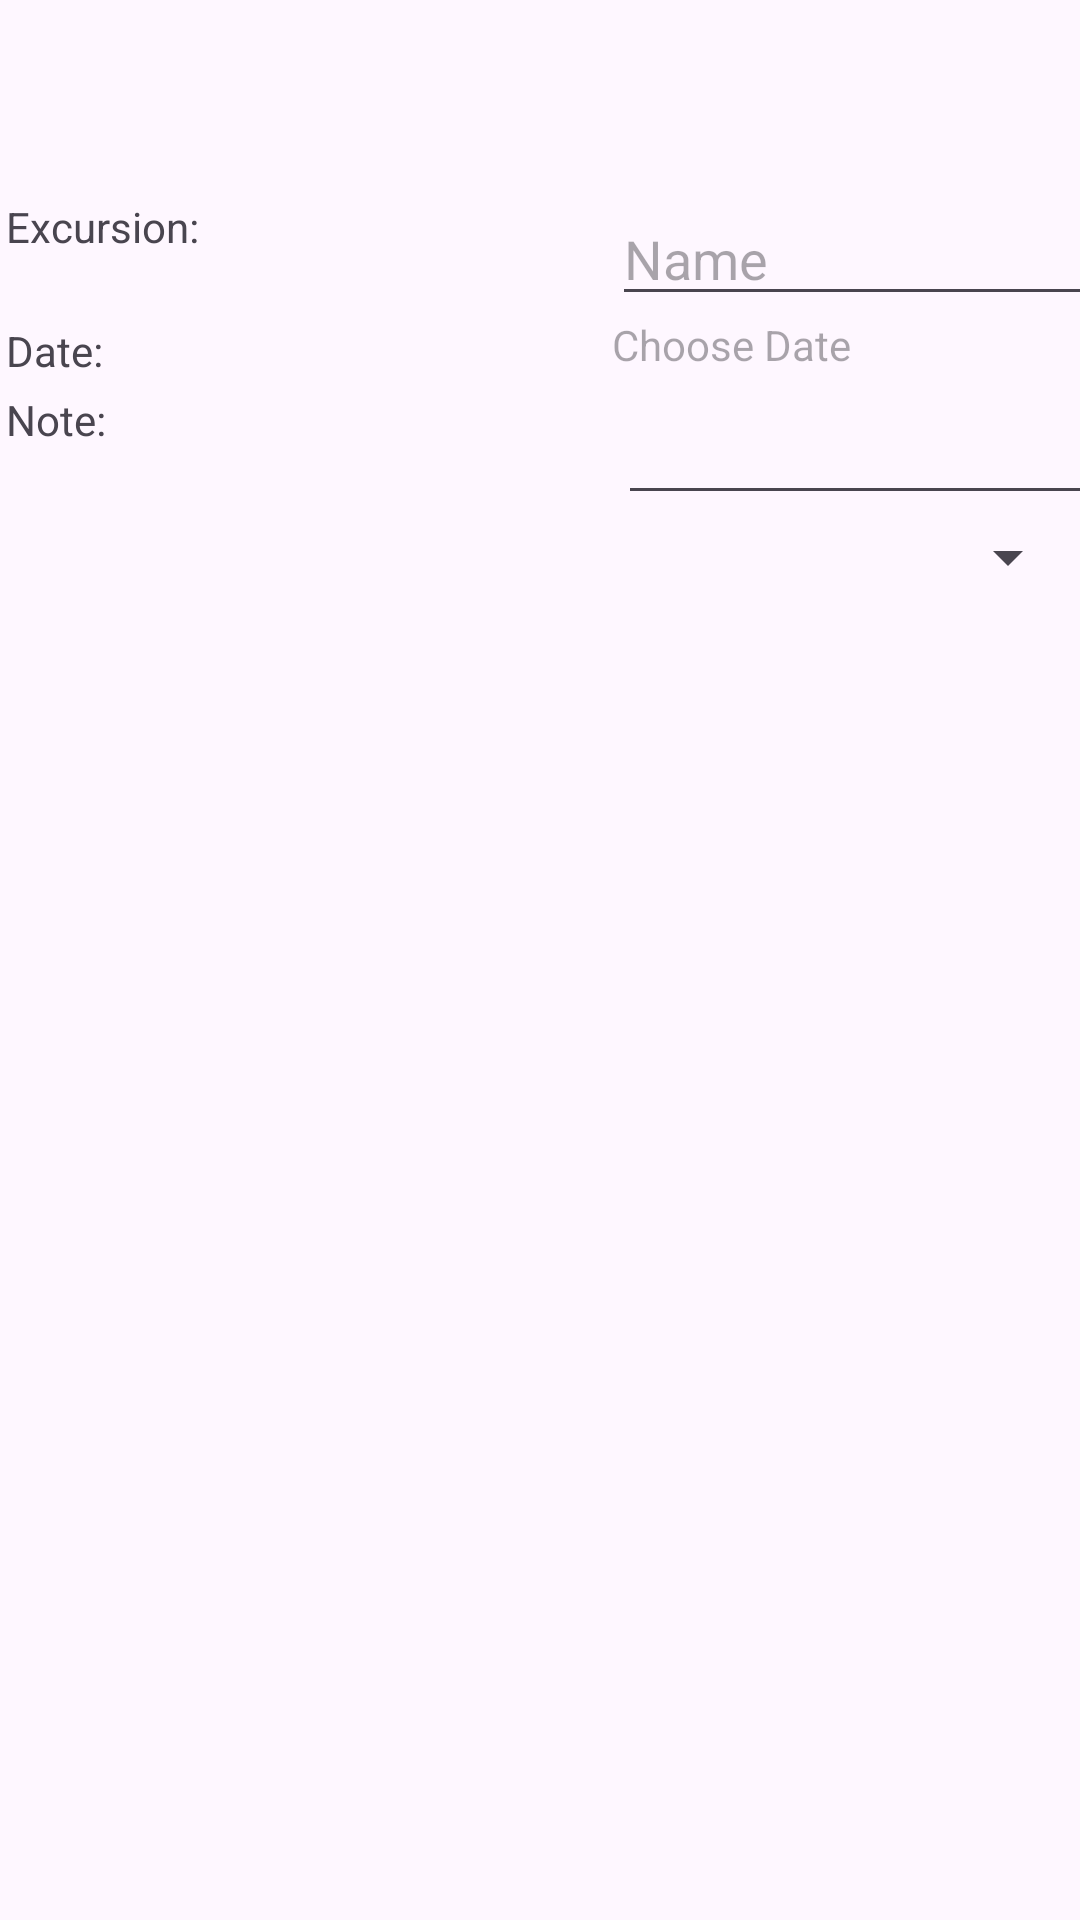

This screen was rendered from an Android layout file. Write that file and the resources it references.
<!-- AndroidManifest.xml: application theme Theme.D308Jacobson -->
<!-- res/layout/activity_excursion_details.xml -->
<?xml version="1.0" encoding="utf-8"?>
<androidx.constraintlayout.widget.ConstraintLayout xmlns:android="http://schemas.android.com/apk/res/android"
    xmlns:app="http://schemas.android.com/apk/res-auto"
    xmlns:tools="http://schemas.android.com/tools"
    android:id="@+id/main"
    android:layout_width="match_parent"
    android:layout_height="match_parent"
    tools:context=".UI.ExcursionDetails">

    <LinearLayout
        android:layout_width="match_parent"
        android:layout_height="match_parent"
        android:orientation="vertical"
        android:paddingTop="?attr/actionBarSize">
        <LinearLayout
            android:layout_width="wrap_content"
            android:layout_height="wrap_content"
            android:orientation="horizontal">
            <TextView
                android:layout_margin="2dp"
                android:layout_width="200dp"
                android:layout_height="match_parent"
                android:text="Excursion: " />
            <EditText
                android:layout_width="200dp"
                android:layout_height="match_parent"
                android:id="@+id/excursionnametext"
                android:hint="Name" />
        </LinearLayout>

        <LinearLayout
            android:layout_width="wrap_content"
            android:layout_height="wrap_content"
            android:orientation="horizontal">

            <TextView
                android:layout_width="200dp"
                android:layout_height="match_parent"
                android:layout_margin="2dp"
                android:text="Date:"
                />
            <TextView
                android:layout_width="200dp"
                android:layout_height="match_parent"
                android:inputType="none"
                android:hint="Choose Date"
                android:id = "@+id/editDate"/>

        </LinearLayout>

        <LinearLayout
            android:layout_width="wrap_content"
            android:layout_height="wrap_content"
            android:orientation="horizontal">

            <TextView
                android:layout_width="200dp"
                android:layout_height = "match_parent"
                android:layout_margin="2dp"
                android:text="Note: "/>

            <EditText
                android:layout_width="200dp"
                android:layout_height="match_parent"
                android:layout_margin="2dp"
                android:id="@+id/note" />
        </LinearLayout>

        <Spinner
            android:id="@+id/spinner"
            android:layout_width="match_parent"
            android:layout_height="wrap_content"/>
    </LinearLayout>


</androidx.constraintlayout.widget.ConstraintLayout>
<!-- resources referenced by this layout -->
<resources>
  <style name="Theme.D308Jacobson" parent="Base.Theme.D308Jacobson" />
  <style name="Base.Theme.D308Jacobson" parent="Theme.Material3.DayNight.NoActionBar">
          
          
      </style>
</resources>
